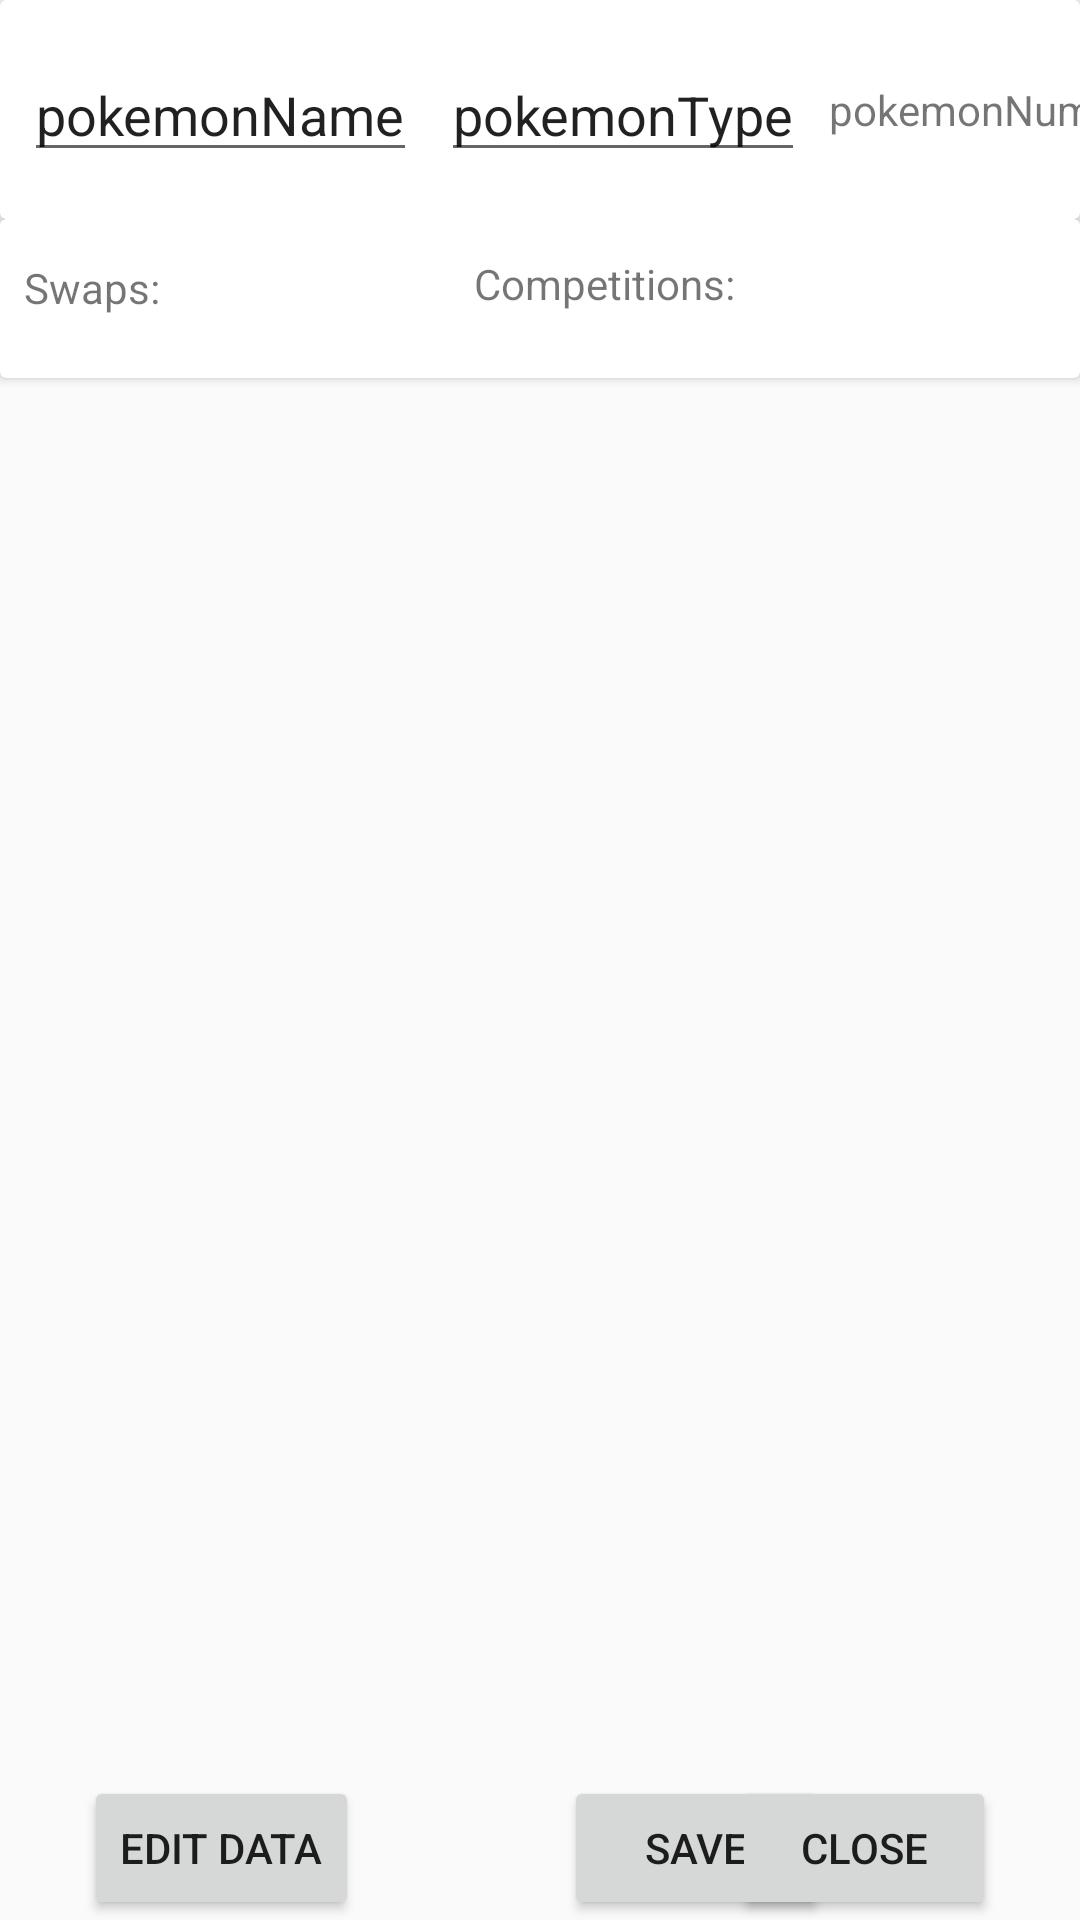

Reconstruct the res/layout file that produces this screen, plus the resources it refers to.
<!-- AndroidManifest.xml: application theme AppTheme -->
<!-- res/layout/activity_pokemon_details.xml -->
<?xml version="1.0" encoding="utf-8"?>
<androidx.constraintlayout.widget.ConstraintLayout
    xmlns:android="http://schemas.android.com/apk/res/android"
    xmlns:app="http://schemas.android.com/apk/res-auto"
    xmlns:tools="http://schemas.android.com/tools"
    android:layout_width="match_parent"
    android:layout_height="match_parent"
    tools:context=".ui.PokemonDetailsActivity"
    android:layout_marginStart="4dp"
    android:layout_marginEnd="4dp"
    android:layout_marginTop="2dp"
    android:layout_marginBottom="2dp">

    <androidx.cardview.widget.CardView
        android:id="@+id/pokemonCard"
        android:layout_width="match_parent"
        android:layout_height="wrap_content"
        app:layout_constraintLeft_toLeftOf="parent"
        app:layout_constraintRight_toRightOf="parent"
        app:layout_constraintTop_toTopOf="parent">

        <androidx.constraintlayout.widget.ConstraintLayout
            android:layout_width="match_parent"
            android:layout_height="73dp">

            <EditText
                android:id="@+id/pokemonName"
                android:layout_width="wrap_content"
                android:layout_height="wrap_content"
                android:layout_margin="8dp"
                android:text="pokemonName"
                app:layout_constraintBottom_toBottomOf="parent"
                app:layout_constraintStart_toStartOf="parent"
                app:layout_constraintTop_toTopOf="parent" />


            <EditText
                android:id="@+id/pokemonType"
                android:layout_width="wrap_content"
                android:layout_height="wrap_content"
                android:layout_margin="8dp"
                android:text="pokemonType"
                app:layout_constraintBottom_toBottomOf="parent"
                app:layout_constraintStart_toEndOf="@+id/pokemonName"
                app:layout_constraintTop_toTopOf="parent" />


            <TextView
                android:id="@+id/pokemonNumber"
                android:layout_width="wrap_content"
                android:layout_height="wrap_content"
                android:layout_margin="8dp"
                android:text="pokemonNumber"
                app:layout_constraintBottom_toBottomOf="parent"
                app:layout_constraintStart_toEndOf="@+id/pokemonType"
                app:layout_constraintTop_toTopOf="parent" />

            <TextView
                android:id="@+id/pokemonTrainer"
                android:layout_width="wrap_content"
                android:layout_height="wrap_content"
                android:layout_margin="8dp"
                android:text="pokemonTrainer"
                app:layout_constraintBottom_toBottomOf="parent"
                app:layout_constraintStart_toEndOf="@+id/pokemonNumber"
                app:layout_constraintTop_toTopOf="parent" />

        </androidx.constraintlayout.widget.ConstraintLayout>
    </androidx.cardview.widget.CardView>
    <androidx.cardview.widget.CardView
        android:id="@+id/pipette"
        android:layout_width="match_parent"
        android:layout_height="wrap_content"
        app:layout_constraintLeft_toLeftOf="parent"
        app:layout_constraintRight_toRightOf="parent"
        app:layout_constraintTop_toBottomOf="@+id/pokemonCard">

        <androidx.constraintlayout.widget.ConstraintLayout
            android:layout_width="match_parent"
            android:layout_height="53dp">

            <TextView
                android:id="@+id/swaps"
                android:layout_width="186dp"
                android:layout_height="27dp"
                android:layout_margin="8dp"
                android:text="Swaps:"
                app:layout_constraintBottom_toBottomOf="parent"
                app:layout_constraintStart_toStartOf="parent"
                app:layout_constraintTop_toTopOf="parent"
                app:layout_constraintVertical_bias="0.529" />

            <TextView
                android:id="@+id/competitions"
                android:layout_width="194dp"
                android:layout_height="33dp"
                android:layout_margin="8dp"
                android:text="Competitions:"
                app:layout_constraintBottom_toBottomOf="parent"
                app:layout_constraintEnd_toEndOf="parent"
                />

        </androidx.constraintlayout.widget.ConstraintLayout>


    </androidx.cardview.widget.CardView>

    <androidx.recyclerview.widget.RecyclerView
        android:id="@+id/swapsList"
        android:layout_width="198dp"
        android:layout_height="501dp"
        app:layout_constraintBottom_toBottomOf="parent"
        app:layout_constraintLeft_toLeftOf="parent"
        app:layout_constraintTop_toBottomOf="@+id/pipette"
        app:layout_constraintVertical_bias="0.0" />

    <androidx.recyclerview.widget.RecyclerView
        android:id="@+id/competitionsList"
        android:layout_width="204dp"
        android:layout_height="498dp"
        app:layout_constraintBottom_toBottomOf="parent"
        app:layout_constraintHorizontal_bias="0.0"
        app:layout_constraintLeft_toRightOf="@+id/swapsList"
        app:layout_constraintRight_toRightOf="parent"
        app:layout_constraintTop_toBottomOf="@+id/pipette"
        app:layout_constraintVertical_bias="0.0" />

    <Button
        android:id="@+id/edit_button"
        android:layout_width="0dp"
        android:layout_height="wrap_content"
        android:layout_marginLeft="28dp"
        android:text="Edit Data"
        app:layout_constraintBottom_toBottomOf="parent"
        app:layout_constraintLeft_toLeftOf="parent" />

    <Button
        android:id="@+id/save_button"
        android:layout_width="0dp"
        android:layout_height="wrap_content"
        android:layout_marginLeft="188dp"
        android:text="Save"
        app:layout_constraintBottom_toBottomOf="parent"
        app:layout_constraintLeft_toLeftOf="parent" />

    <Button
        android:id="@+id/close_button"
        android:layout_width="0dp"
        android:layout_height="wrap_content"
        android:layout_marginRight="28dp"
        android:text="Close"
        app:layout_constraintBottom_toBottomOf="parent"
        app:layout_constraintRight_toRightOf="parent" />
</androidx.constraintlayout.widget.ConstraintLayout>
<!-- resources referenced by this layout -->
<resources>
  <style name="AppTheme" parent="Theme.AppCompat.Light.DarkActionBar">
          
          <item name="colorPrimary">@color/colorPrimary</item>
          <item name="colorPrimaryDark">@color/colorPrimaryDark</item>
          <item name="colorAccent">@color/colorAccent</item>
      </style>
  <!-- not gathered from this repository: default colours our renderer supplied (Android Studio template values) -->
  <color name="colorPrimary">#FF6200EE</color>
  <color name="colorPrimaryDark">#FF3700B3</color>
  <color name="colorAccent">#FF03DAC5</color>
</resources>
